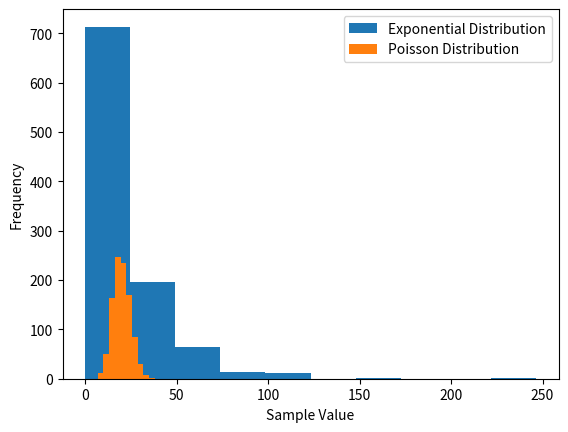

The script that saved this image:
import numpy as np
import matplotlib.pyplot as plt

# Generate 1000 samples from an exponential distribution with lambda = 1
samples_expo = np.random.exponential(20, 1000)

# Generate 1000 samples from a Poisson distribution with lambda = 1
samples_poisson = np.random.poisson(20, 1000)

# Plot the histograms of the samples
plt.hist(samples_expo, label="Exponential Distribution")
plt.hist(samples_poisson, label="Poisson Distribution")
plt.xlabel("Sample Value")
plt.ylabel("Frequency")
plt.legend()
plt.show()

# import random
# import simpy
# import numpy as np
# from random import seed
# from Class.patient import *

# seed(29381)  # for seed of randint function
# random_seed = 41  # for seed of other random generators
# new_customers = 20  # Total number of customers in the system
# interarrival = np.random.poisson(3, size=None)  # Generate new customers roughly every x seconds
# maxWaitingTimeOfCustomer = np.random.poisson(4, size=None)
# patientNumber = 0
# waitingTimes = []
# serviceTimes = []
# interarrivalTimes = []

# interval = np.random.poisson(3, size=None)

# for i in range(0,10):
#     # print(np.random.poisson(4, size=None))
#     print(random.expovariate(1.0 / (interval + 0.01)))

